6-way image classification set "train" from GitHub (AbulHasnatHridoy/Fungal-Diseases-of-tea-leaves); label vocabulary: healthy, heliopeltis, red rust, red spider, sunlight scorching, thrips.

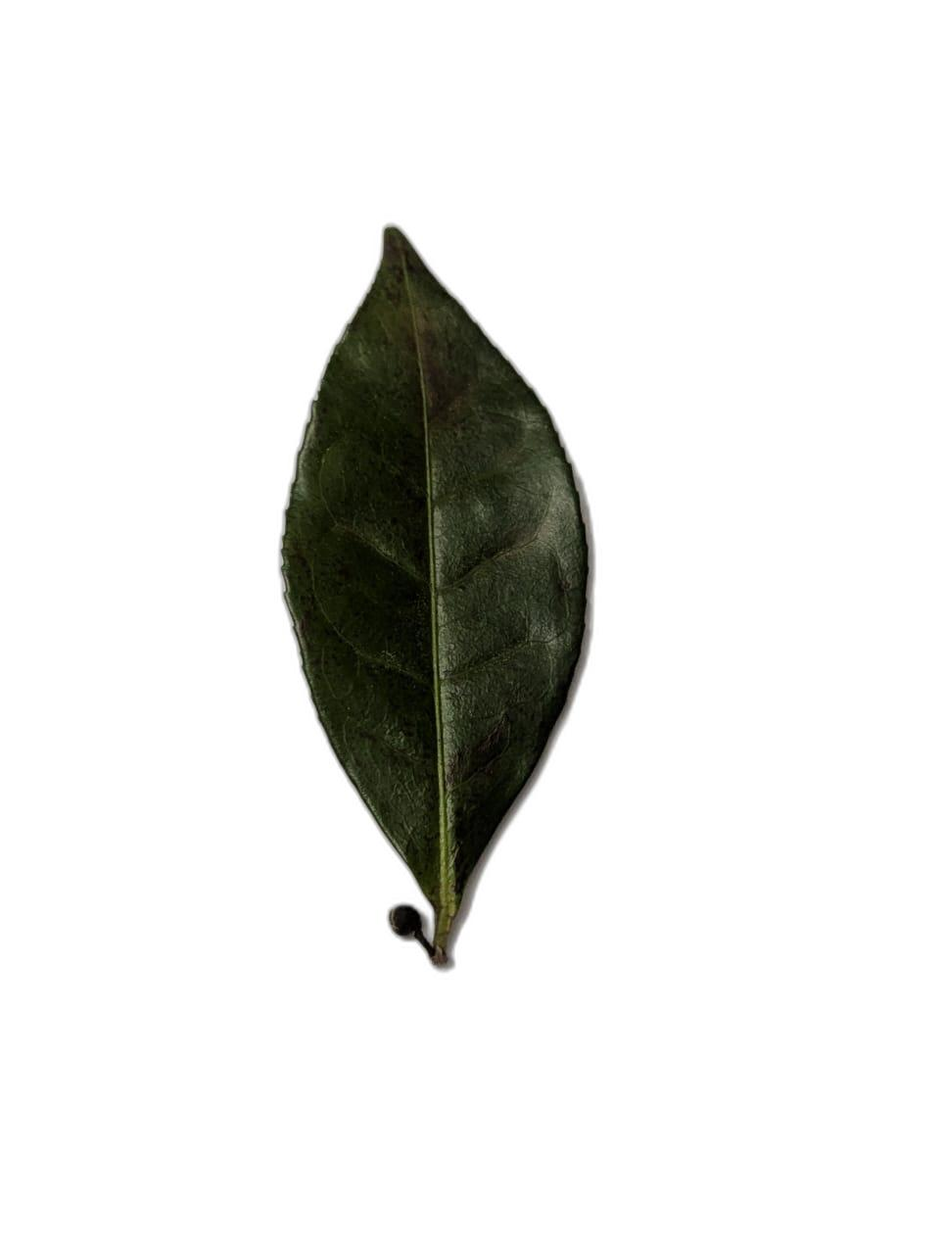
Label: sunlight scorching

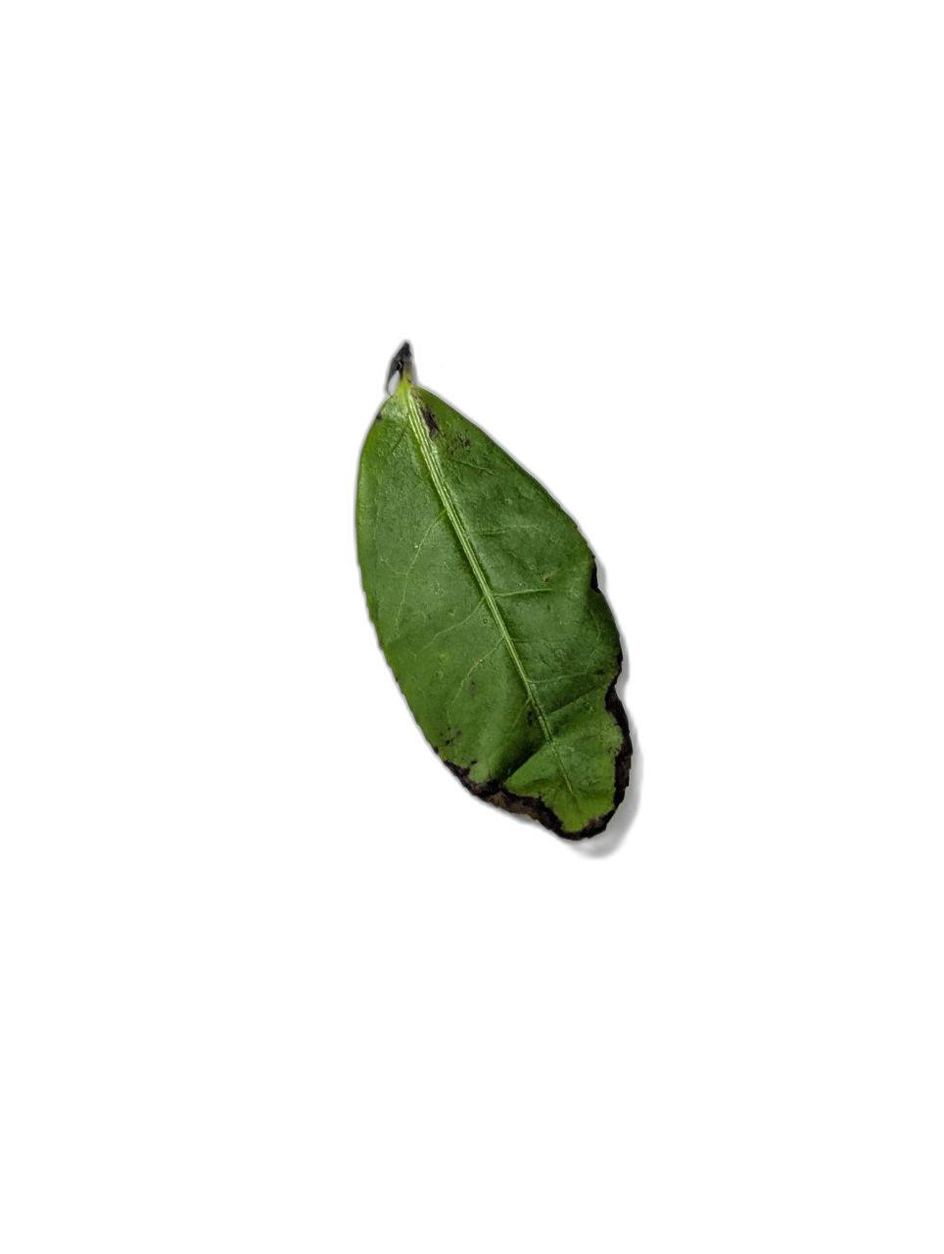
Label: thrips

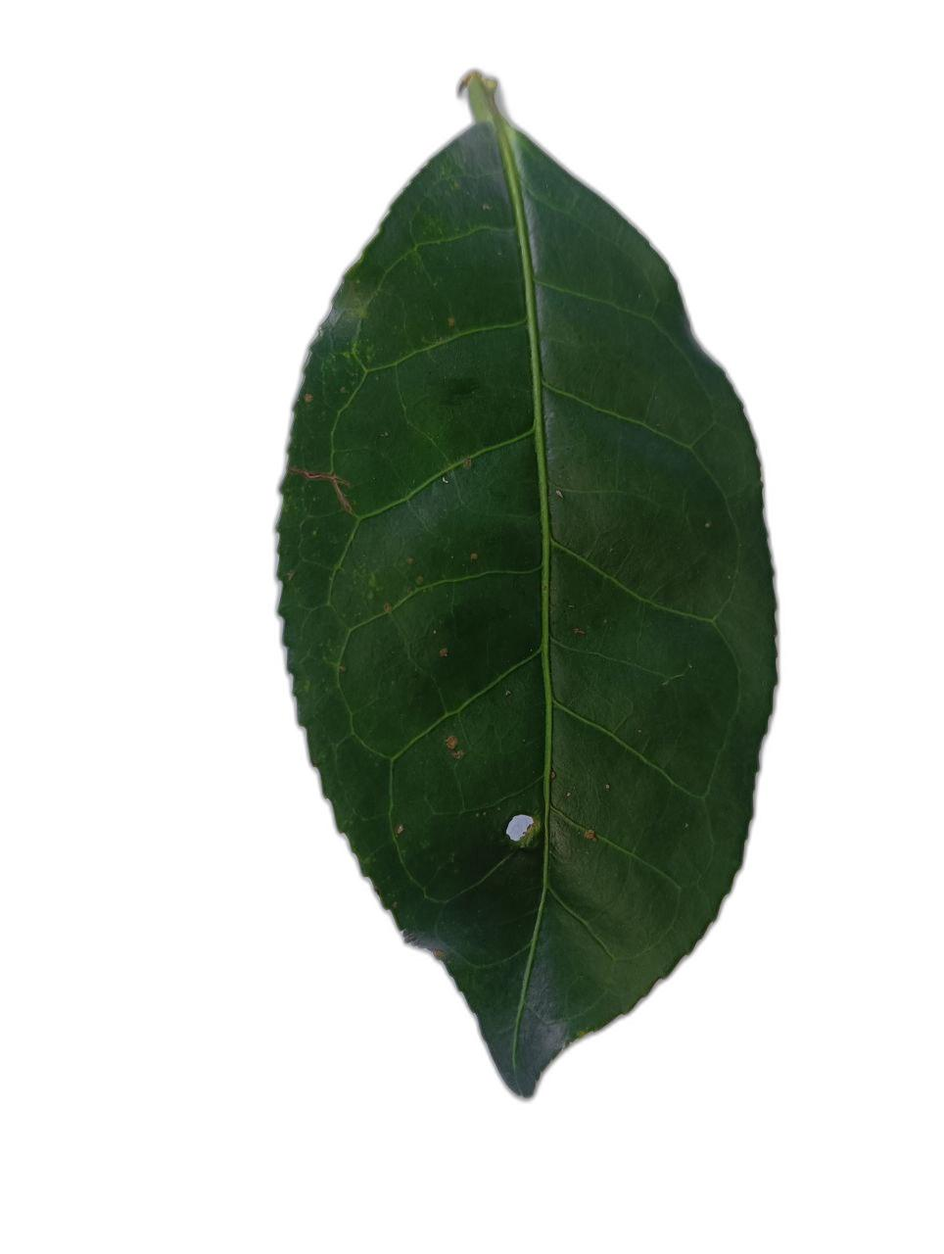
Label: healthy

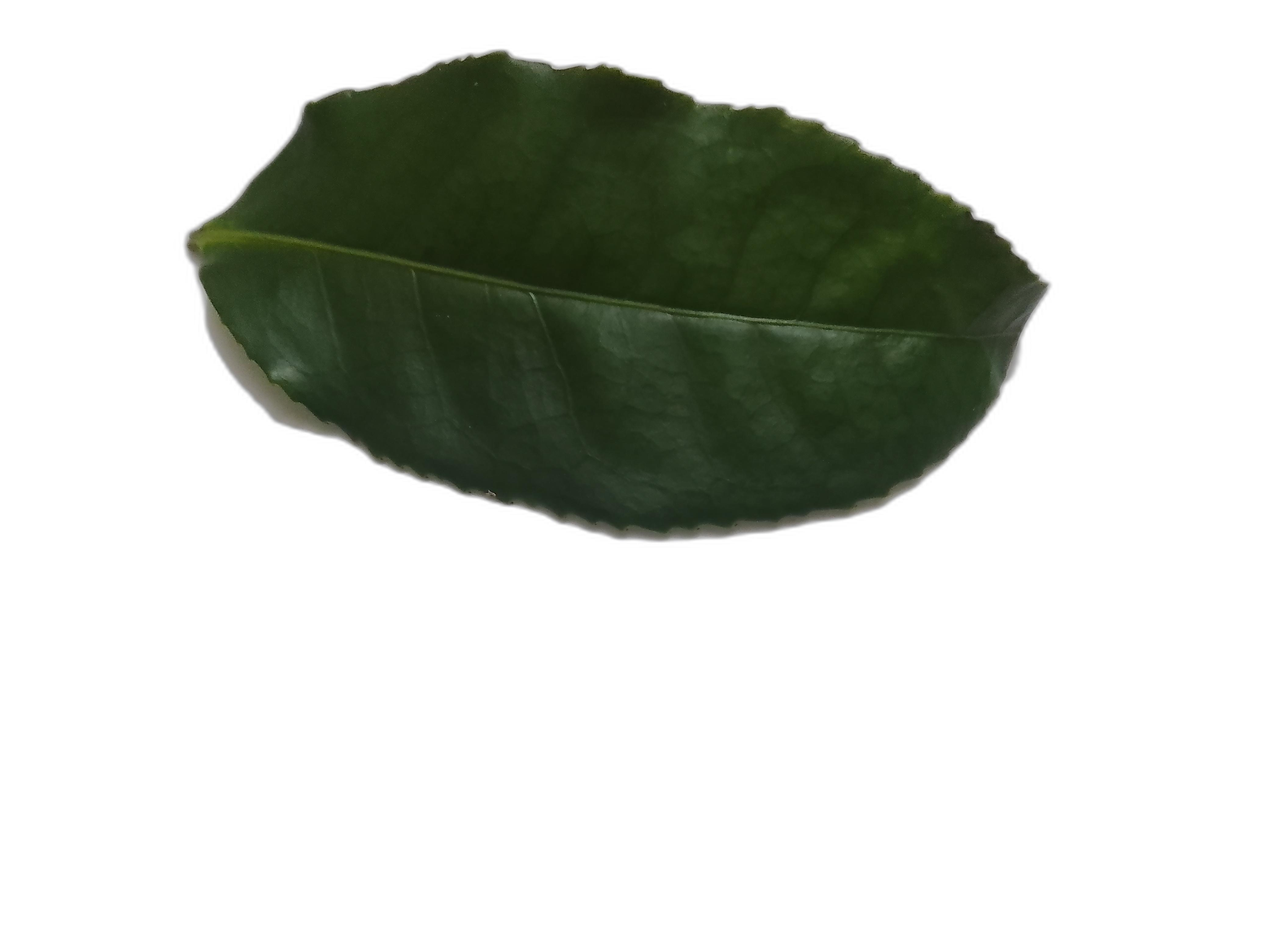
Label: healthy

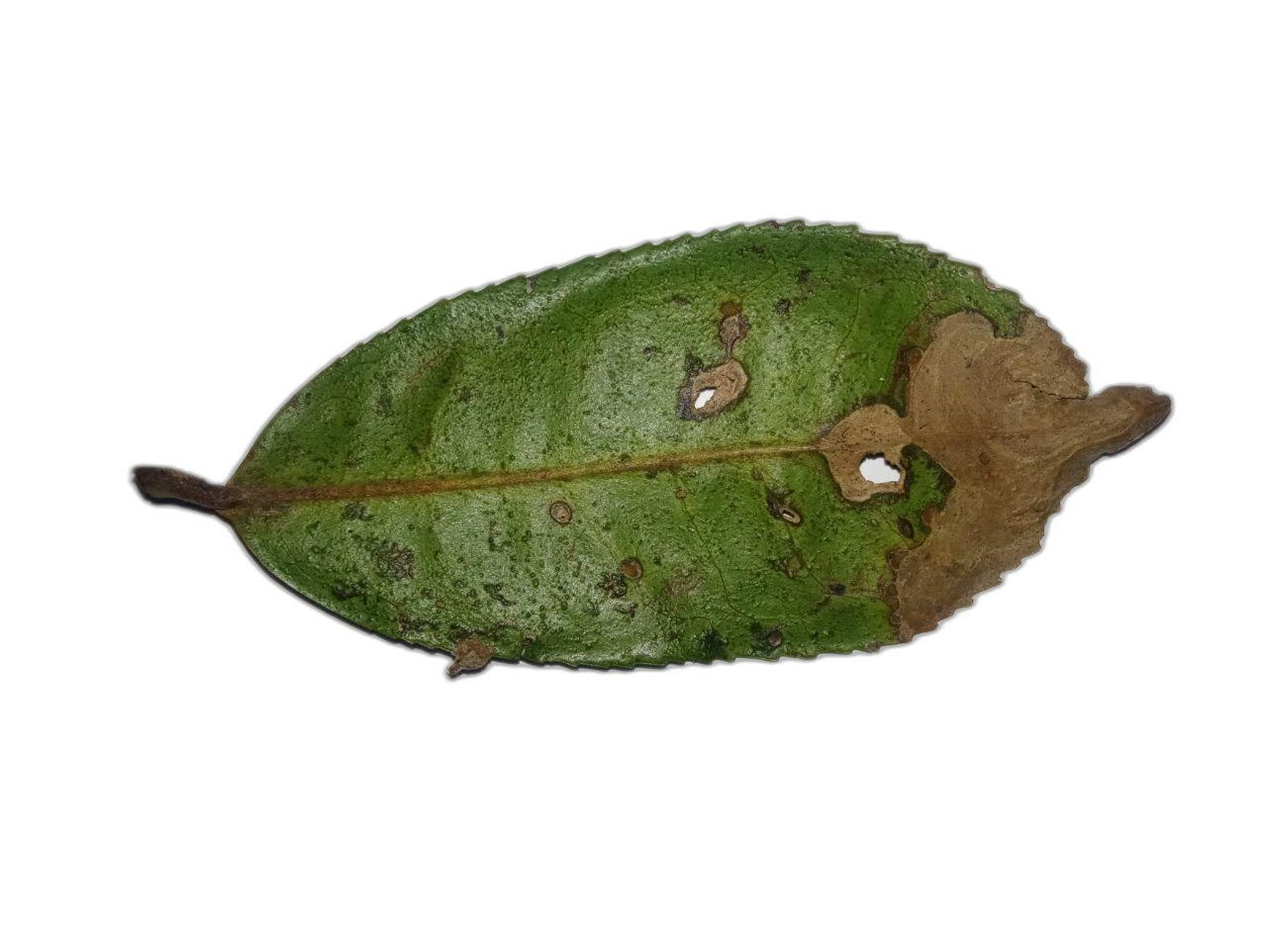
Label: red rust

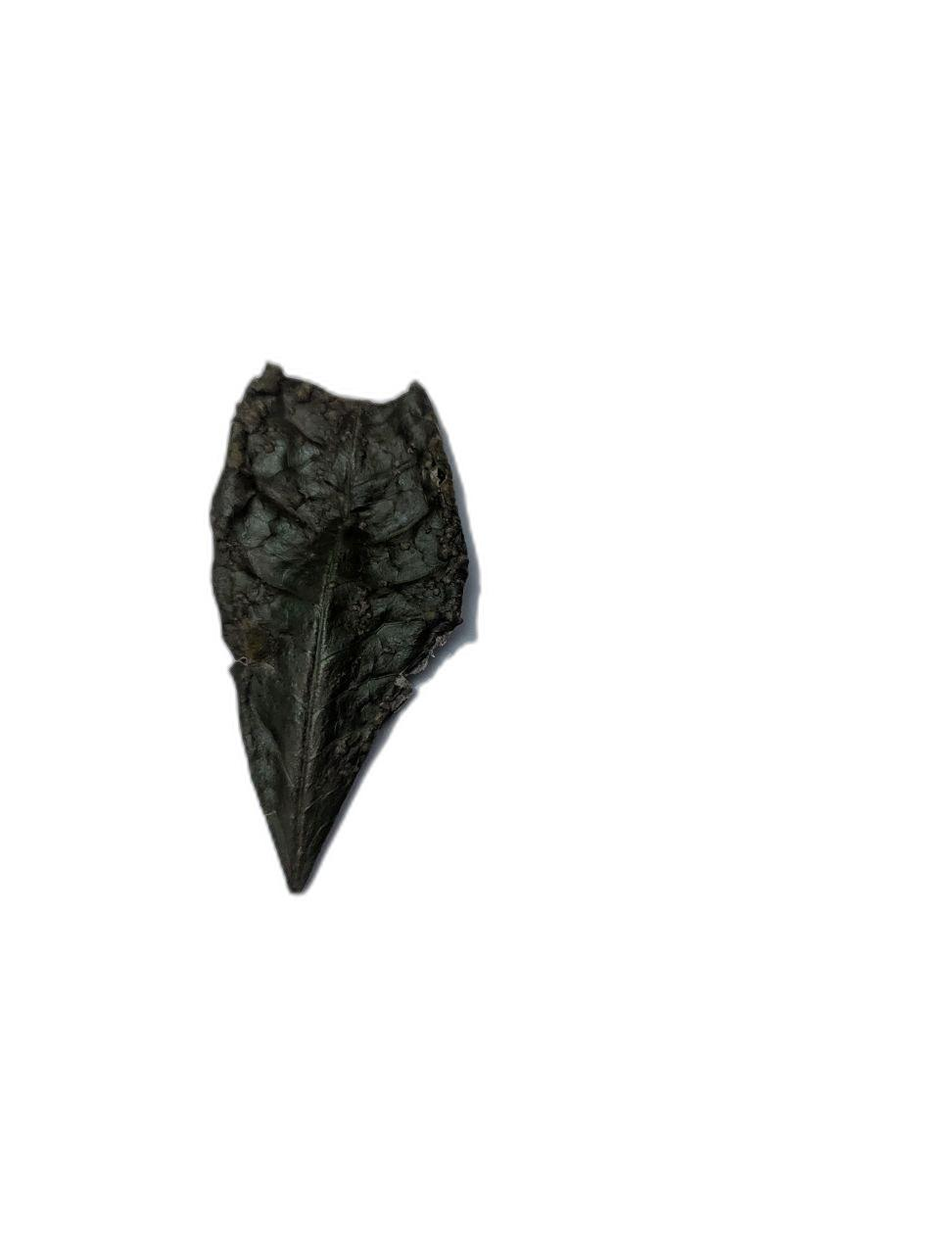
Label: sunlight scorching
